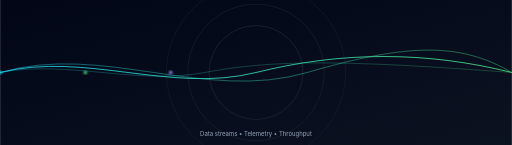
t = 0.00 s
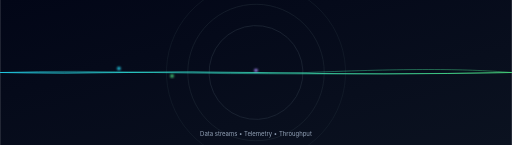
t = 1.63 s
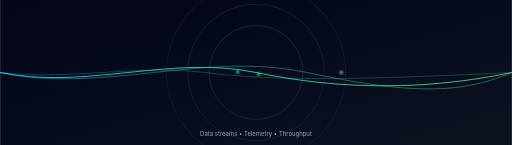
t = 3.25 s
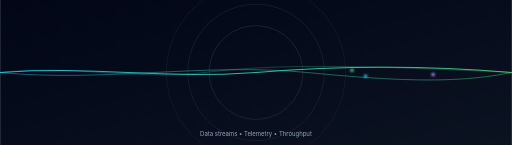
t = 5.00 s
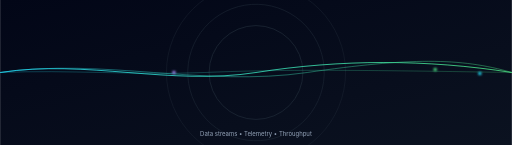
t = 6.56 s
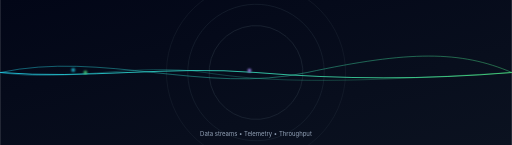
t = 8.00 s

The animated SVG that drew these frames (rendered in a browser with its animation timeline set to each time). Animation: 12 SMIL elements (animate=9,animateTransform=3); frames cover the first 8.00 s, repeats indefinitely.

<svg width="1200" height="340" viewBox="0 0 1200 340"
     xmlns="http://www.w3.org/2000/svg">
  <defs>
    <linearGradient id="deep" x1="0" y1="0" x2="1" y2="1">
      <stop offset="0%" stop-color="#020617"/>
      <stop offset="100%" stop-color="#0b1220"/>
    </linearGradient>
    <linearGradient id="wave" x1="0" y1="0" x2="1" y2="0">
      <stop offset="0%" stop-color="#22d3ee"/>
      <stop offset="100%" stop-color="#4ade80"/>
    </linearGradient>
    <filter id="blur2"><feGaussianBlur stdDeviation="2"/></filter>
  </defs>

  <rect width="1200" height="340" fill="url(#deep)"/>

  <!-- Rotating rings -->
  <g transform="translate(600,170)" stroke="#1f2937" fill="none">
    <circle r="110" stroke-width="2" opacity="0.8">
      <animateTransform attributeName="transform" type="rotate" from="0" to="360" dur="30s" repeatCount="indefinite"/>
    </circle>
    <circle r="160" stroke-width="2" opacity="0.6">
      <animateTransform attributeName="transform" type="rotate" from="360" to="0" dur="36s" repeatCount="indefinite"/>
    </circle>
    <circle r="210" stroke-width="2" opacity="0.45">
      <animateTransform attributeName="transform" type="rotate" from="0" to="360" dur="42s" repeatCount="indefinite"/>
    </circle>
  </g>

  <!-- Wave tunnel (three layers) -->
  <g stroke="url(#wave)" fill="none" stroke-width="2">
    <path d="M 0 170 C 200 120 400 220 600 170 S 1000 120 1200 170">
      <animate attributeName="d"
               dur="6s" repeatCount="indefinite"
               values="M 0 170 C 200 120 400 220 600 170 S 1000 120 1200 170;
                       M 0 170 C 200 220 400 120 600 170 S 1000 220 1200 170;
                       M 0 170 C 200 120 400 220 600 170 S 1000 120 1200 170"/>
    </path>
    <path d="M 0 170 C 240 100 480 240 720 170 S 1080 100 1200 170" opacity="0.5">
      <animate attributeName="d"
               dur="7.5s" repeatCount="indefinite"
               values="M 0 170 C 240 100 480 240 720 170 S 1080 100 1200 170;
                       M 0 170 C 240 240 480 100 720 170 S 1080 240 1200 170;
                       M 0 170 C 240 100 480 240 720 170 S 1080 100 1200 170"/>
    </path>
    <path d="M 0 170 C 160 140 320 200 480 170 S 800 140 1200 170" opacity="0.3">
      <animate attributeName="d"
               dur="5.5s" repeatCount="indefinite"
               values="M 0 170 C 160 140 320 200 480 170 S 800 140 1200 170;
                       M 0 170 C 160 200 320 140 480 170 S 800 200 1200 170;
                       M 0 170 C 160 140 320 200 480 170 S 800 140 1200 170"/>
    </path>
  </g>

  <!-- Drifting particles along wave -->
  <g filter="url(#blur2)">
    <circle cx="0" cy="170" r="4" fill="#22d3ee">
      <animate attributeName="cx" from="0" to="1200" dur="7s" repeatCount="indefinite"/>
      <animate attributeName="cy" values="170;160;170;180;170" dur="7s" repeatCount="indefinite"/>
    </circle>
    <circle cx="200" cy="170" r="4" fill="#4ade80">
      <animate attributeName="cx" from="200" to="1200" dur="8s" repeatCount="indefinite"/>
      <animate attributeName="cy" values="170;180;170;160;170" dur="8s" repeatCount="indefinite"/>
    </circle>
    <circle cx="400" cy="170" r="4" fill="#a78bfa">
      <animate attributeName="cx" from="400" to="1200" dur="6.5s" repeatCount="indefinite"/>
      <animate attributeName="cy" values="170;165;170;175;170" dur="6.5s" repeatCount="indefinite"/>
    </circle>
  </g>

  <!-- Caption -->
  <text x="600" y="318" font-family="Inter, Segoe UI" font-size="14" fill="#94a3b8" text-anchor="middle">
    Data streams • Telemetry • Throughput
  </text>
</svg>
